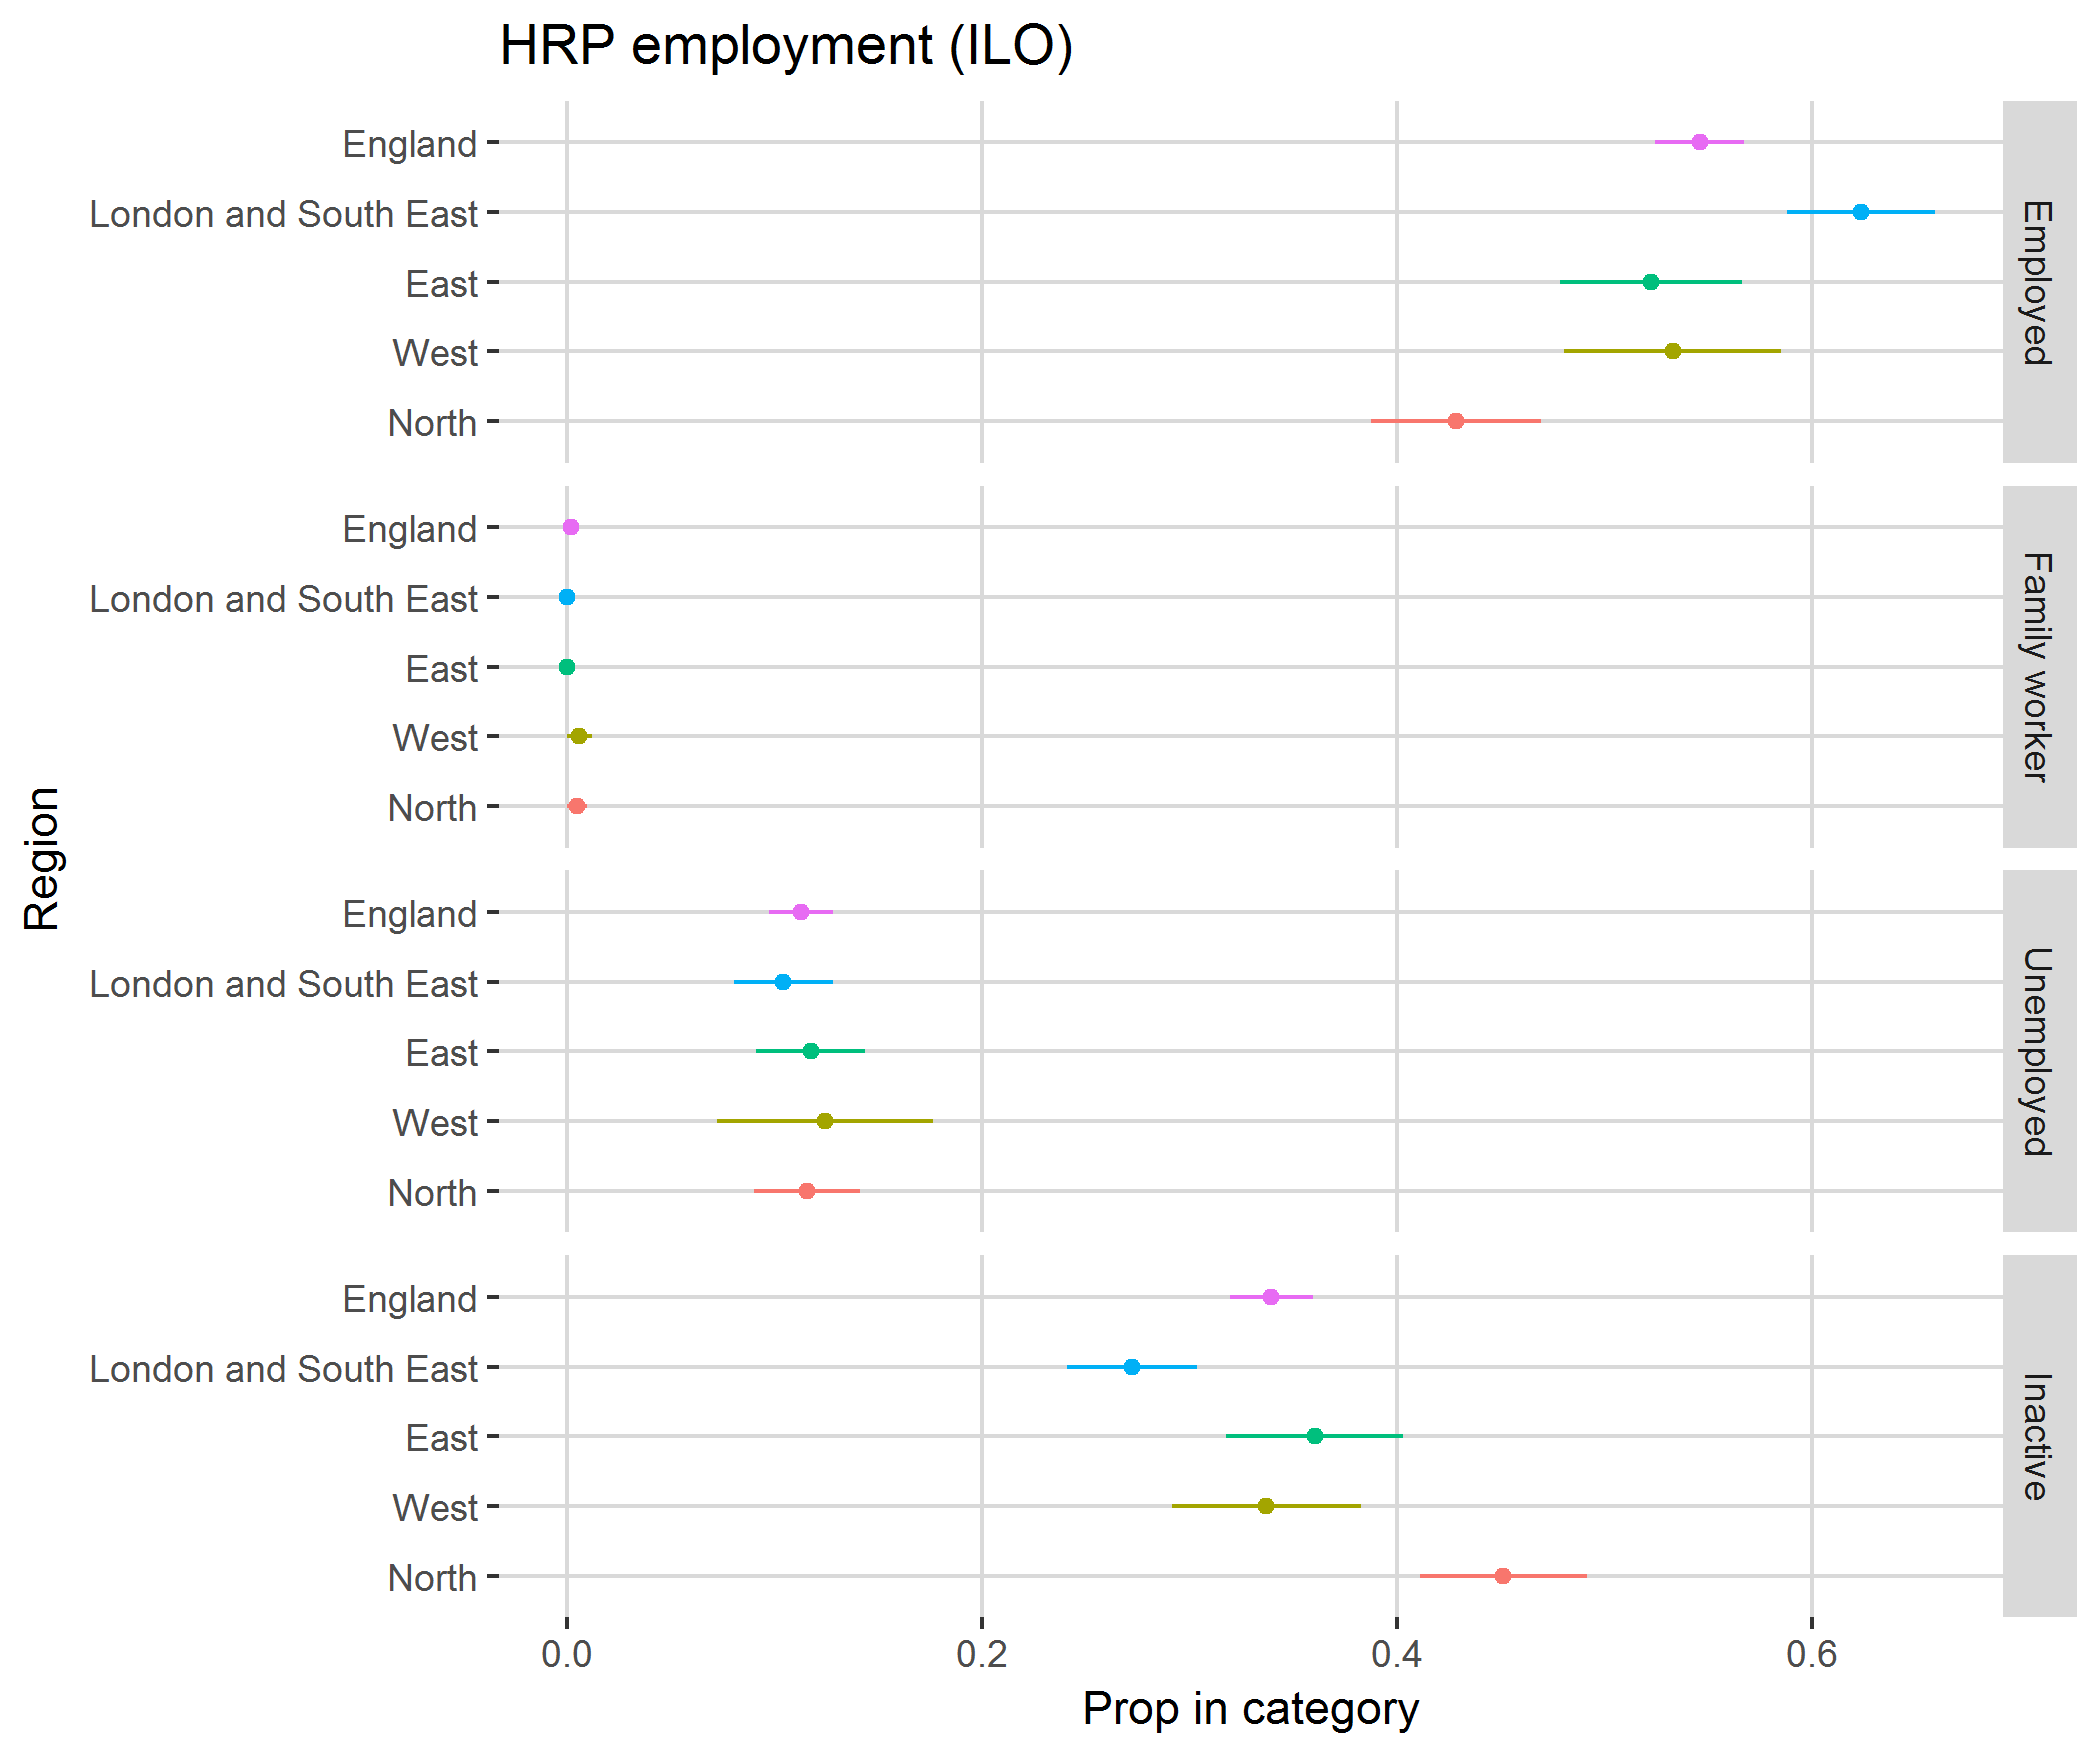

Values plotted in this chart, from the file beside it:
, region, category, svy_fun, SE
1, North, Employed, 0.4283, 0.04099
2, North, Family worker, 0.004876, 0.004869
3, North, Unemployed, 0.1156, 0.02548
4, North, Inactive, 0.4512, 0.04029
5, West, Employed, 0.5329, 0.05238
6, West, Family worker, 0.005917, 0.005914
7, West, Unemployed, 0.1242, 0.05215
8, West, Inactive, 0.337, 0.04551
9, East, Employed, 0.5223, 0.04375
10, East, Family worker, 0, 0
11, East, Unemployed, 0.1174, 0.02631
12, East, Inactive, 0.3602, 0.04282
13, London and South East, Employed, 0.6235, 0.0355
14, London and South East, Family worker, 0, 0
15, London and South East, Unemployed, 0.1042, 0.02392
16, London and South East, Inactive, 0.2723, 0.03151
17, England, Employed, 0.5458, 0.02156
18, England, Family worker, 0.002096, 0.001483
19, England, Unemployed, 0.1126, 0.01543
20, England, Inactive, 0.3395, 0.01978
